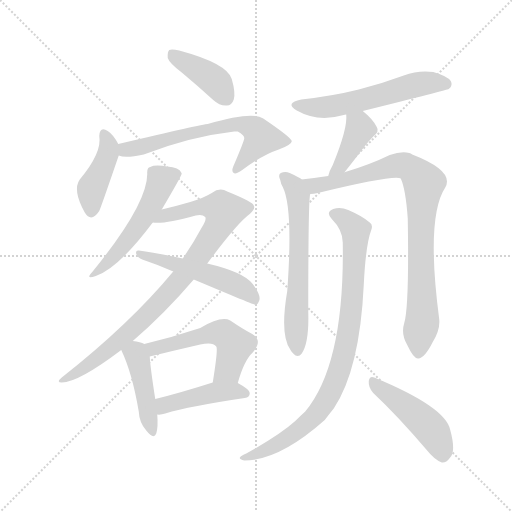
t = 0.00 s
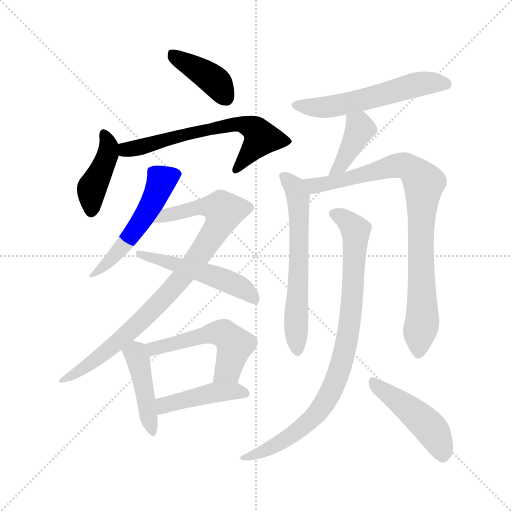
t = 2.13 s
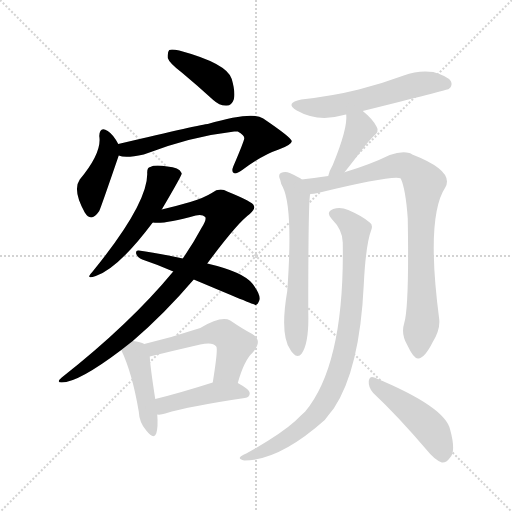
t = 4.27 s
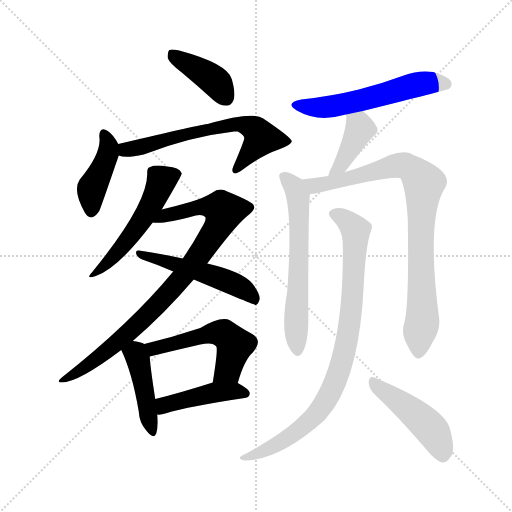
t = 6.40 s
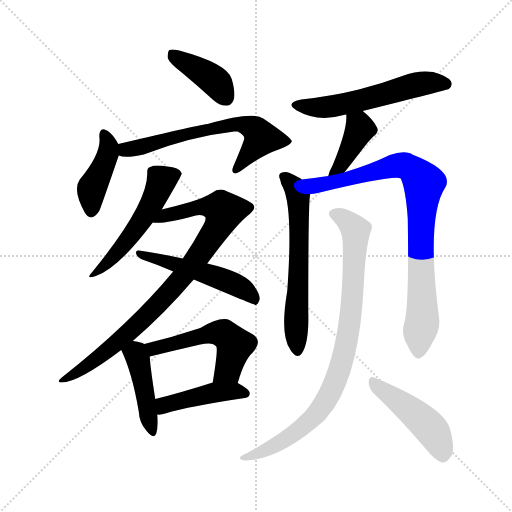
t = 8.53 s
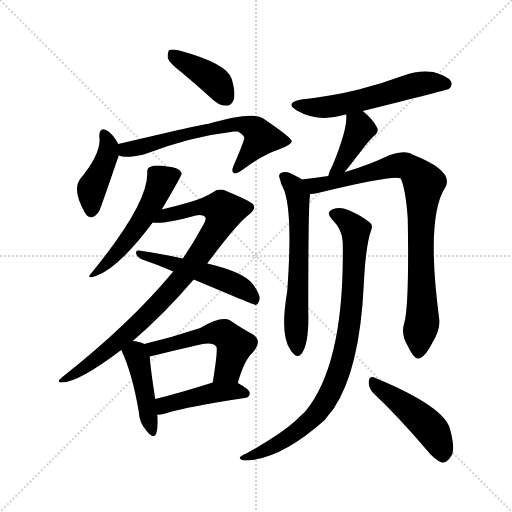
t = 10.66 s

The animated SVG that drew these frames (rendered in a browser with its animation timeline set to each time). Animation: 15 CSS @keyframes rules; one cycle of 10.66 s.

<svg version="1.1" viewBox="0 0 1024 1024" xmlns="http://www.w3.org/2000/svg">
  <g stroke="lightgray" stroke-dasharray="1,1" stroke-width="1" transform="scale(4, 4)">
    <line x1="0" y1="0" x2="256" y2="256"></line>
    <line x1="256" y1="0" x2="0" y2="256"></line>
    <line x1="128" y1="0" x2="128" y2="256"></line>
    <line x1="0" y1="128" x2="256" y2="128"></line>
  </g>
<g transform="scale(1, -1) translate(0, -900)">
   <style type="text/css">
    @keyframes keyframes0 {
      from {
       stroke: blue;
       stroke-dashoffset: 401;
       stroke-width: 128;
       }
       57% {
       animation-timing-function: step-end;
       stroke: blue;
       stroke-dashoffset: 0;
       stroke-width: 128;
       }
       to {
       stroke: black;
       stroke-width: 1024;
       }
       }
       #make-me-a-hanzi-animation-0 {
         animation: keyframes0 0.576335s both;
         animation-delay: 0.000000s;
         animation-timing-function: linear;
       }
    @keyframes keyframes1 {
      from {
       stroke: blue;
       stroke-dashoffset: 416;
       stroke-width: 128;
       }
       58% {
       animation-timing-function: step-end;
       stroke: blue;
       stroke-dashoffset: 0;
       stroke-width: 128;
       }
       to {
       stroke: black;
       stroke-width: 1024;
       }
       }
       #make-me-a-hanzi-animation-1 {
         animation: keyframes1 0.588542s both;
         animation-delay: 0.576335s;
         animation-timing-function: linear;
       }
    @keyframes keyframes2 {
      from {
       stroke: blue;
       stroke-dashoffset: 636;
       stroke-width: 128;
       }
       67% {
       animation-timing-function: step-end;
       stroke: blue;
       stroke-dashoffset: 0;
       stroke-width: 128;
       }
       to {
       stroke: black;
       stroke-width: 1024;
       }
       }
       #make-me-a-hanzi-animation-2 {
         animation: keyframes2 0.767578s both;
         animation-delay: 1.164876s;
         animation-timing-function: linear;
       }
    @keyframes keyframes3 {
      from {
       stroke: blue;
       stroke-dashoffset: 520;
       stroke-width: 128;
       }
       63% {
       animation-timing-function: step-end;
       stroke: blue;
       stroke-dashoffset: 0;
       stroke-width: 128;
       }
       to {
       stroke: black;
       stroke-width: 1024;
       }
       }
       #make-me-a-hanzi-animation-3 {
         animation: keyframes3 0.673177s both;
         animation-delay: 1.932454s;
         animation-timing-function: linear;
       }
    @keyframes keyframes4 {
      from {
       stroke: blue;
       stroke-dashoffset: 872;
       stroke-width: 128;
       }
       74% {
       animation-timing-function: step-end;
       stroke: blue;
       stroke-dashoffset: 0;
       stroke-width: 128;
       }
       to {
       stroke: black;
       stroke-width: 1024;
       }
       }
       #make-me-a-hanzi-animation-4 {
         animation: keyframes4 0.959635s both;
         animation-delay: 2.605632s;
         animation-timing-function: linear;
       }
    @keyframes keyframes5 {
      from {
       stroke: blue;
       stroke-dashoffset: 510;
       stroke-width: 128;
       }
       62% {
       animation-timing-function: step-end;
       stroke: blue;
       stroke-dashoffset: 0;
       stroke-width: 128;
       }
       to {
       stroke: black;
       stroke-width: 1024;
       }
       }
       #make-me-a-hanzi-animation-5 {
         animation: keyframes5 0.665039s both;
         animation-delay: 3.565267s;
         animation-timing-function: linear;
       }
    @keyframes keyframes6 {
      from {
       stroke: blue;
       stroke-dashoffset: 431;
       stroke-width: 128;
       }
       58% {
       animation-timing-function: step-end;
       stroke: blue;
       stroke-dashoffset: 0;
       stroke-width: 128;
       }
       to {
       stroke: black;
       stroke-width: 1024;
       }
       }
       #make-me-a-hanzi-animation-6 {
         animation: keyframes6 0.600749s both;
         animation-delay: 4.230306s;
         animation-timing-function: linear;
       }
    @keyframes keyframes7 {
      from {
       stroke: blue;
       stroke-dashoffset: 522;
       stroke-width: 128;
       }
       63% {
       animation-timing-function: step-end;
       stroke: blue;
       stroke-dashoffset: 0;
       stroke-width: 128;
       }
       to {
       stroke: black;
       stroke-width: 1024;
       }
       }
       #make-me-a-hanzi-animation-7 {
         animation: keyframes7 0.674805s both;
         animation-delay: 4.831055s;
         animation-timing-function: linear;
       }
    @keyframes keyframes8 {
      from {
       stroke: blue;
       stroke-dashoffset: 435;
       stroke-width: 128;
       }
       59% {
       animation-timing-function: step-end;
       stroke: blue;
       stroke-dashoffset: 0;
       stroke-width: 128;
       }
       to {
       stroke: black;
       stroke-width: 1024;
       }
       }
       #make-me-a-hanzi-animation-8 {
         animation: keyframes8 0.604004s both;
         animation-delay: 5.505859s;
         animation-timing-function: linear;
       }
    @keyframes keyframes9 {
      from {
       stroke: blue;
       stroke-dashoffset: 560;
       stroke-width: 128;
       }
       65% {
       animation-timing-function: step-end;
       stroke: blue;
       stroke-dashoffset: 0;
       stroke-width: 128;
       }
       to {
       stroke: black;
       stroke-width: 1024;
       }
       }
       #make-me-a-hanzi-animation-9 {
         animation: keyframes9 0.705729s both;
         animation-delay: 6.109863s;
         animation-timing-function: linear;
       }
    @keyframes keyframes10 {
      from {
       stroke: blue;
       stroke-dashoffset: 398;
       stroke-width: 128;
       }
       56% {
       animation-timing-function: step-end;
       stroke: blue;
       stroke-dashoffset: 0;
       stroke-width: 128;
       }
       to {
       stroke: black;
       stroke-width: 1024;
       }
       }
       #make-me-a-hanzi-animation-10 {
         animation: keyframes10 0.573893s both;
         animation-delay: 6.815592s;
         animation-timing-function: linear;
       }
    @keyframes keyframes11 {
      from {
       stroke: blue;
       stroke-dashoffset: 616;
       stroke-width: 128;
       }
       67% {
       animation-timing-function: step-end;
       stroke: blue;
       stroke-dashoffset: 0;
       stroke-width: 128;
       }
       to {
       stroke: black;
       stroke-width: 1024;
       }
       }
       #make-me-a-hanzi-animation-11 {
         animation: keyframes11 0.751302s both;
         animation-delay: 7.389486s;
         animation-timing-function: linear;
       }
    @keyframes keyframes12 {
      from {
       stroke: blue;
       stroke-dashoffset: 856;
       stroke-width: 128;
       }
       74% {
       animation-timing-function: step-end;
       stroke: blue;
       stroke-dashoffset: 0;
       stroke-width: 128;
       }
       to {
       stroke: black;
       stroke-width: 1024;
       }
       }
       #make-me-a-hanzi-animation-12 {
         animation: keyframes12 0.946615s both;
         animation-delay: 8.140788s;
         animation-timing-function: linear;
       }
    @keyframes keyframes13 {
      from {
       stroke: blue;
       stroke-dashoffset: 863;
       stroke-width: 128;
       }
       74% {
       animation-timing-function: step-end;
       stroke: blue;
       stroke-dashoffset: 0;
       stroke-width: 128;
       }
       to {
       stroke: black;
       stroke-width: 1024;
       }
       }
       #make-me-a-hanzi-animation-13 {
         animation: keyframes13 0.952311s both;
         animation-delay: 9.087402s;
         animation-timing-function: linear;
       }
    @keyframes keyframes14 {
      from {
       stroke: blue;
       stroke-dashoffset: 459;
       stroke-width: 128;
       }
       60% {
       animation-timing-function: step-end;
       stroke: blue;
       stroke-dashoffset: 0;
       stroke-width: 128;
       }
       to {
       stroke: black;
       stroke-width: 1024;
       }
       }
       #make-me-a-hanzi-animation-14 {
         animation: keyframes14 0.623535s both;
         animation-delay: 10.039714s;
         animation-timing-function: linear;
       }
</style>
<path d="M 363.5 755.0 Q 393.5 730.0 426.5 700.0 Q 439.5 688.0 453.5 689.0 Q 463.5 689.0 467.5 701.0 Q 471.5 714.0 463.5 742.0 Q 454.5 773.0 358.5 799.0 Q 343.5 802.0 338.5 800.0 Q 334.5 796.0 335.5 784.0 Q 338.5 774.0 363.5 755.0 Z" fill="lightgray"></path> 
<path d="M 236.5 612.0 Q 226.5 631.0 215.5 638.0 Q 199.5 648.0 198.5 628.0 Q 204.5 595.0 159.5 541.0 Q 144.5 520.0 169.5 475.0 Q 182.5 454.0 198.5 478.0 Q 201.5 484.0 237.5 589.0 C 241.5 602.0 241.5 602.0 236.5 612.0 Z" fill="lightgray"></path> 
<path d="M 237.5 589.0 Q 250.5 583.0 287.5 591.0 Q 380.5 627.0 468.5 637.0 Q 471.5 637.0 475.5 637.0 Q 488.5 630.0 488.5 624.0 Q 489.5 621.0 466.5 567.0 Q 462.5 557.0 467.5 554.0 Q 471.5 551.0 484.5 560.0 Q 524.5 590.0 557.5 601.0 Q 584.5 611.0 583.5 618.0 Q 582.5 625.0 526.5 663.0 Q 504.5 678.0 415.5 652.0 Q 406.5 652.0 236.5 612.0 C 207.5 605.0 208.5 595.0 237.5 589.0 Z" fill="lightgray"></path> 
<path d="M 323.5 481.0 Q 362.5 547.0 363.5 553.0 Q 362.5 554.0 362.5 555.0 Q 358.5 565.0 334.5 567.0 Q 309.5 571.0 300.5 566.0 Q 293.5 565.0 294.5 552.0 Q 294.5 491.0 184.5 356.0 Q 169.5 340.0 191.5 348.0 Q 236.5 363.0 305.5 455.0 L 323.5 481.0 Z" fill="lightgray"></path> 
<path d="M 265.5 218.0 Q 328.5 272.0 387.5 341.0 L 414.5 373.0 Q 474.5 454.0 499.5 472.0 Q 511.5 482.0 507.5 489.0 Q 506.5 496.0 454.5 517.0 Q 439.5 526.0 423.5 514.0 Q 407.5 504.0 380.5 496.0 Q 349.5 487.0 323.5 481.0 C 294.5 474.0 275.5 455.0 305.5 455.0 Q 326.5 451.0 391.5 469.0 Q 404.5 472.0 410.5 466.0 Q 413.5 460.0 403.5 445.0 Q 387.5 415.0 365.5 383.0 L 346.5 357.0 Q 259.5 252.0 123.5 145.0 Q 111.5 135.0 123.5 135.0 Q 156.5 135.0 242.5 200.0 L 265.5 218.0 Z" fill="lightgray"></path> 
<path d="M 387.5 341.0 Q 508.5 290.0 511.5 290.0 Q 515.5 291.0 518.5 299.0 Q 522.5 309.0 505.5 332.0 Q 487.5 356.0 414.5 373.0 L 365.5 383.0 Q 310.5 395.0 277.5 399.0 Q 270.5 400.0 272.5 392.0 Q 275.5 385.0 284.5 381.0 Q 314.5 371.0 346.5 357.0 L 387.5 341.0 Z" fill="lightgray"></path> 
<path d="M 288.5 212.0 Q 281.5 216.0 265.5 218.0 C 235.5 222.0 231.5 223.0 242.5 200.0 Q 264.5 154.0 277.5 77.0 Q 278.5 55.0 292.5 39.0 Q 307.5 20.0 312.5 33.0 Q 316.5 46.0 314.5 71.0 L 310.5 102.0 Q 300.5 166.0 299.5 187.0 C 298.5 208.0 298.5 208.0 288.5 212.0 Z" fill="lightgray"></path> 
<path d="M 475.5 134.0 Q 488.5 180.0 505.5 195.0 Q 526.5 219.0 504.5 232.0 Q 485.5 242.0 460.5 259.0 Q 442.5 269.0 400.5 244.0 Q 343.5 225.0 288.5 212.0 C 259.5 205.0 270.5 180.0 299.5 187.0 Q 348.5 199.0 400.5 211.0 Q 425.5 217.0 432.5 207.0 Q 436.5 203.0 425.5 135.0 C 420.5 105.0 466.5 105.0 475.5 134.0 Z" fill="lightgray"></path> 
<path d="M 314.5 71.0 Q 321.5 70.0 330.5 73.0 Q 379.5 88.0 489.5 104.0 Q 499.5 105.0 499.5 114.0 Q 499.5 121.0 475.5 134.0 C 456.5 145.0 454.5 144.0 425.5 135.0 Q 359.5 114.0 310.5 102.0 C 281.5 95.0 284.5 72.0 314.5 71.0 Z" fill="lightgray"></path> 
<path d="M 725.5 678.0 Q 894.5 720.0 897.5 722.0 Q 906.5 729.0 901.5 738.0 Q 894.5 748.0 866.5 756.0 Q 836.5 760.0 807.5 749.0 Q 764.5 733.0 717.5 721.0 Q 665.5 708.0 602.5 701.0 Q 568.5 694.0 593.5 679.0 Q 635.5 655.0 687.5 670.0 Q 688.5 671.0 692.5 671.0 L 725.5 678.0 Z" fill="lightgray"></path> 
<path d="M 688.5 555.0 Q 698.5 567.0 727.5 605.0 Q 734.5 615.0 746.5 627.0 Q 759.5 637.0 753.5 646.0 Q 746.5 661.0 725.5 678.0 C 702.5 697.0 690.5 701.0 692.5 671.0 Q 695.5 643.0 665.5 570.0 Q 658.5 558.0 656.5 548.0 C 649.5 519.0 669.5 532.0 688.5 555.0 Z" fill="lightgray"></path> 
<path d="M 603.5 541.0 Q 599.5 545.0 579.5 554.0 Q 570.5 558.0 561.5 554.0 Q 555.5 550.0 560.5 540.0 Q 561.5 533.0 565.5 526.0 Q 586.5 484.0 574.5 318.0 Q 559.5 230.0 580.5 201.0 Q 581.5 198.0 586.5 193.0 Q 595.5 183.0 603.5 193.0 Q 618.5 214.0 616.5 277.0 Q 616.5 505.0 620.5 512.0 C 622.5 529.0 622.5 529.0 603.5 541.0 Z" fill="lightgray"></path> 
<path d="M 808.5 254.0 Q 801.5 232.0 814.5 210.0 Q 827.5 182.0 836.5 183.0 Q 849.5 184.0 865.5 216.0 Q 880.5 241.0 878.5 261.0 Q 851.5 466.0 890.5 525.0 Q 909.5 558.0 824.5 591.0 Q 821.5 594.0 818.5 594.0 Q 802.5 598.0 779.5 590.0 Q 740.5 571.0 690.5 556.0 Q 687.5 556.0 688.5 555.0 L 656.5 548.0 Q 626.5 544.0 603.5 541.0 C 573.5 537.0 590.5 507.0 620.5 512.0 Q 627.5 512.0 635.5 514.0 Q 788.5 551.0 801.5 543.0 Q 811.5 521.0 815.5 463.0 Q 818.5 288.0 808.5 254.0 Z" fill="lightgray"></path> 
<path d="M 685.5 415.0 Q 689.5 172.0 610.5 77.0 Q 600.5 68.0 590.5 58.0 Q 559.5 30.0 492.5 -7.0 Q 482.5 -11.0 480.5 -14.0 Q 476.5 -18.0 488.5 -21.0 Q 558.5 -21.0 649.5 60.0 Q 658.5 72.0 667.5 83.0 Q 719.5 161.0 727.5 330.0 Q 731.5 411.0 742.5 440.0 Q 746.5 450.0 739.5 455.0 Q 724.5 468.0 696.5 480.0 Q 680.5 487.0 666.5 482.0 Q 650.5 476.0 663.5 462.0 Q 685.5 440.0 685.5 415.0 Z" fill="lightgray"></path> 
<path d="M 746.5 114.0 Q 795.5 68.0 853.5 0.0 Q 868.5 -19.0 883.5 -25.0 Q 892.5 -26.0 899.5 -16.0 Q 912.5 -4.0 900.5 40.0 Q 891.5 86.0 748.5 145.0 Q 739.5 149.0 737.5 138.0 Q 736.5 125.0 746.5 114.0 Z" fill="lightgray"></path> 
      <clipPath id="make-me-a-hanzi-clip-0">
      <path d="M 363.5 755.0 Q 393.5 730.0 426.5 700.0 Q 439.5 688.0 453.5 689.0 Q 463.5 689.0 467.5 701.0 Q 471.5 714.0 463.5 742.0 Q 454.5 773.0 358.5 799.0 Q 343.5 802.0 338.5 800.0 Q 334.5 796.0 335.5 784.0 Q 338.5 774.0 363.5 755.0 Z" fill="lightgray"></path>
      </clipPath>
      <path clip-path="url(#make-me-a-hanzi-clip-0)" d="M 342.5 794.0 L 423.5 743.0 L 453.5 704.0 " fill="none" id="make-me-a-hanzi-animation-0" stroke-dasharray="273 546" stroke-linecap="round"></path>

      <clipPath id="make-me-a-hanzi-clip-1">
      <path d="M 236.5 612.0 Q 226.5 631.0 215.5 638.0 Q 199.5 648.0 198.5 628.0 Q 204.5 595.0 159.5 541.0 Q 144.5 520.0 169.5 475.0 Q 182.5 454.0 198.5 478.0 Q 201.5 484.0 237.5 589.0 C 241.5 602.0 241.5 602.0 236.5 612.0 Z" fill="lightgray"></path>
      </clipPath>
      <path clip-path="url(#make-me-a-hanzi-clip-1)" d="M 207.5 632.0 L 216.5 594.0 L 183.5 523.0 L 183.5 480.0 " fill="none" id="make-me-a-hanzi-animation-1" stroke-dasharray="288 576" stroke-linecap="round"></path>

      <clipPath id="make-me-a-hanzi-clip-2">
      <path d="M 237.5 589.0 Q 250.5 583.0 287.5 591.0 Q 380.5 627.0 468.5 637.0 Q 471.5 637.0 475.5 637.0 Q 488.5 630.0 488.5 624.0 Q 489.5 621.0 466.5 567.0 Q 462.5 557.0 467.5 554.0 Q 471.5 551.0 484.5 560.0 Q 524.5 590.0 557.5 601.0 Q 584.5 611.0 583.5 618.0 Q 582.5 625.0 526.5 663.0 Q 504.5 678.0 415.5 652.0 Q 406.5 652.0 236.5 612.0 C 207.5 605.0 208.5 595.0 237.5 589.0 Z" fill="lightgray"></path>
      </clipPath>
      <path clip-path="url(#make-me-a-hanzi-clip-2)" d="M 243.5 595.0 L 254.5 604.0 L 472.5 653.0 L 501.5 646.0 L 522.5 624.0 L 470.5 561.0 " fill="none" id="make-me-a-hanzi-animation-2" stroke-dasharray="508 1016" stroke-linecap="round"></path>

      <clipPath id="make-me-a-hanzi-clip-3">
      <path d="M 323.5 481.0 Q 362.5 547.0 363.5 553.0 Q 362.5 554.0 362.5 555.0 Q 358.5 565.0 334.5 567.0 Q 309.5 571.0 300.5 566.0 Q 293.5 565.0 294.5 552.0 Q 294.5 491.0 184.5 356.0 Q 169.5 340.0 191.5 348.0 Q 236.5 363.0 305.5 455.0 L 323.5 481.0 Z" fill="lightgray"></path>
      </clipPath>
      <path clip-path="url(#make-me-a-hanzi-clip-3)" d="M 359.5 552.0 L 323.5 539.0 L 271.5 440.0 L 238.5 398.0 L 193.5 357.0 " fill="none" id="make-me-a-hanzi-animation-3" stroke-dasharray="392 784" stroke-linecap="round"></path>

      <clipPath id="make-me-a-hanzi-clip-4">
      <path d="M 265.5 218.0 Q 328.5 272.0 387.5 341.0 L 414.5 373.0 Q 474.5 454.0 499.5 472.0 Q 511.5 482.0 507.5 489.0 Q 506.5 496.0 454.5 517.0 Q 439.5 526.0 423.5 514.0 Q 407.5 504.0 380.5 496.0 Q 349.5 487.0 323.5 481.0 C 294.5 474.0 275.5 455.0 305.5 455.0 Q 326.5 451.0 391.5 469.0 Q 404.5 472.0 410.5 466.0 Q 413.5 460.0 403.5 445.0 Q 387.5 415.0 365.5 383.0 L 346.5 357.0 Q 259.5 252.0 123.5 145.0 Q 111.5 135.0 123.5 135.0 Q 156.5 135.0 242.5 200.0 L 265.5 218.0 Z" fill="lightgray"></path>
      </clipPath>
      <path clip-path="url(#make-me-a-hanzi-clip-4)" d="M 310.5 461.0 L 411.5 488.0 L 448.5 478.0 L 442.5 458.0 L 403.5 395.0 L 324.5 300.0 L 224.5 205.0 L 127.5 140.0 " fill="none" id="make-me-a-hanzi-animation-4" stroke-dasharray="744 1488" stroke-linecap="round"></path>

      <clipPath id="make-me-a-hanzi-clip-5">
      <path d="M 387.5 341.0 Q 508.5 290.0 511.5 290.0 Q 515.5 291.0 518.5 299.0 Q 522.5 309.0 505.5 332.0 Q 487.5 356.0 414.5 373.0 L 365.5 383.0 Q 310.5 395.0 277.5 399.0 Q 270.5 400.0 272.5 392.0 Q 275.5 385.0 284.5 381.0 Q 314.5 371.0 346.5 357.0 L 387.5 341.0 Z" fill="lightgray"></path>
      </clipPath>
      <path clip-path="url(#make-me-a-hanzi-clip-5)" d="M 279.5 392.0 L 464.5 334.0 L 512.5 297.0 " fill="none" id="make-me-a-hanzi-animation-5" stroke-dasharray="382 764" stroke-linecap="round"></path>

      <clipPath id="make-me-a-hanzi-clip-6">
      <path d="M 288.5 212.0 Q 281.5 216.0 265.5 218.0 C 235.5 222.0 231.5 223.0 242.5 200.0 Q 264.5 154.0 277.5 77.0 Q 278.5 55.0 292.5 39.0 Q 307.5 20.0 312.5 33.0 Q 316.5 46.0 314.5 71.0 L 310.5 102.0 Q 300.5 166.0 299.5 187.0 C 298.5 208.0 298.5 208.0 288.5 212.0 Z" fill="lightgray"></path>
      </clipPath>
      <path clip-path="url(#make-me-a-hanzi-clip-6)" d="M 253.5 198.0 L 271.5 190.0 L 276.5 181.0 L 303.5 39.0 " fill="none" id="make-me-a-hanzi-animation-6" stroke-dasharray="303 606" stroke-linecap="round"></path>

      <clipPath id="make-me-a-hanzi-clip-7">
      <path d="M 475.5 134.0 Q 488.5 180.0 505.5 195.0 Q 526.5 219.0 504.5 232.0 Q 485.5 242.0 460.5 259.0 Q 442.5 269.0 400.5 244.0 Q 343.5 225.0 288.5 212.0 C 259.5 205.0 270.5 180.0 299.5 187.0 Q 348.5 199.0 400.5 211.0 Q 425.5 217.0 432.5 207.0 Q 436.5 203.0 425.5 135.0 C 420.5 105.0 466.5 105.0 475.5 134.0 Z" fill="lightgray"></path>
      </clipPath>
      <path clip-path="url(#make-me-a-hanzi-clip-7)" d="M 296.5 208.0 L 317.5 204.0 L 418.5 234.0 L 446.5 233.0 L 469.5 210.0 L 455.5 161.0 L 431.5 147.0 " fill="none" id="make-me-a-hanzi-animation-7" stroke-dasharray="394 788" stroke-linecap="round"></path>

      <clipPath id="make-me-a-hanzi-clip-8">
      <path d="M 314.5 71.0 Q 321.5 70.0 330.5 73.0 Q 379.5 88.0 489.5 104.0 Q 499.5 105.0 499.5 114.0 Q 499.5 121.0 475.5 134.0 C 456.5 145.0 454.5 144.0 425.5 135.0 Q 359.5 114.0 310.5 102.0 C 281.5 95.0 284.5 72.0 314.5 71.0 Z" fill="lightgray"></path>
      </clipPath>
      <path clip-path="url(#make-me-a-hanzi-clip-8)" d="M 318.5 79.0 L 333.5 92.0 L 431.5 116.0 L 489.5 114.0 " fill="none" id="make-me-a-hanzi-animation-8" stroke-dasharray="307 614" stroke-linecap="round"></path>

      <clipPath id="make-me-a-hanzi-clip-9">
      <path d="M 725.5 678.0 Q 894.5 720.0 897.5 722.0 Q 906.5 729.0 901.5 738.0 Q 894.5 748.0 866.5 756.0 Q 836.5 760.0 807.5 749.0 Q 764.5 733.0 717.5 721.0 Q 665.5 708.0 602.5 701.0 Q 568.5 694.0 593.5 679.0 Q 635.5 655.0 687.5 670.0 Q 688.5 671.0 692.5 671.0 L 725.5 678.0 Z" fill="lightgray"></path>
      </clipPath>
      <path clip-path="url(#make-me-a-hanzi-clip-9)" d="M 595.5 691.0 L 620.5 685.0 L 659.5 687.0 L 759.5 708.0 L 833.5 731.0 L 893.5 731.0 " fill="none" id="make-me-a-hanzi-animation-9" stroke-dasharray="432 864" stroke-linecap="round"></path>

      <clipPath id="make-me-a-hanzi-clip-10">
      <path d="M 688.5 555.0 Q 698.5 567.0 727.5 605.0 Q 734.5 615.0 746.5 627.0 Q 759.5 637.0 753.5 646.0 Q 746.5 661.0 725.5 678.0 C 702.5 697.0 690.5 701.0 692.5 671.0 Q 695.5 643.0 665.5 570.0 Q 658.5 558.0 656.5 548.0 C 649.5 519.0 669.5 532.0 688.5 555.0 Z" fill="lightgray"></path>
      </clipPath>
      <path clip-path="url(#make-me-a-hanzi-clip-10)" d="M 699.5 667.0 L 718.5 649.0 L 718.5 639.0 L 680.5 567.0 L 661.5 552.0 " fill="none" id="make-me-a-hanzi-animation-10" stroke-dasharray="270 540" stroke-linecap="round"></path>

      <clipPath id="make-me-a-hanzi-clip-11">
      <path d="M 603.5 541.0 Q 599.5 545.0 579.5 554.0 Q 570.5 558.0 561.5 554.0 Q 555.5 550.0 560.5 540.0 Q 561.5 533.0 565.5 526.0 Q 586.5 484.0 574.5 318.0 Q 559.5 230.0 580.5 201.0 Q 581.5 198.0 586.5 193.0 Q 595.5 183.0 603.5 193.0 Q 618.5 214.0 616.5 277.0 Q 616.5 505.0 620.5 512.0 C 622.5 529.0 622.5 529.0 603.5 541.0 Z" fill="lightgray"></path>
      </clipPath>
      <path clip-path="url(#make-me-a-hanzi-clip-11)" d="M 567.5 547.0 L 588.5 526.0 L 596.5 505.0 L 597.5 320.0 L 591.5 240.0 L 595.5 198.0 " fill="none" id="make-me-a-hanzi-animation-11" stroke-dasharray="488 976" stroke-linecap="round"></path>

      <clipPath id="make-me-a-hanzi-clip-12">
      <path d="M 808.5 254.0 Q 801.5 232.0 814.5 210.0 Q 827.5 182.0 836.5 183.0 Q 849.5 184.0 865.5 216.0 Q 880.5 241.0 878.5 261.0 Q 851.5 466.0 890.5 525.0 Q 909.5 558.0 824.5 591.0 Q 821.5 594.0 818.5 594.0 Q 802.5 598.0 779.5 590.0 Q 740.5 571.0 690.5 556.0 Q 687.5 556.0 688.5 555.0 L 656.5 548.0 Q 626.5 544.0 603.5 541.0 C 573.5 537.0 590.5 507.0 620.5 512.0 Q 627.5 512.0 635.5 514.0 Q 788.5 551.0 801.5 543.0 Q 811.5 521.0 815.5 463.0 Q 818.5 288.0 808.5 254.0 Z" fill="lightgray"></path>
      </clipPath>
      <path clip-path="url(#make-me-a-hanzi-clip-12)" d="M 609.5 538.0 L 629.5 528.0 L 646.5 529.0 L 803.5 570.0 L 826.5 561.0 L 843.5 540.0 L 845.5 266.0 L 837.5 194.0 " fill="none" id="make-me-a-hanzi-animation-12" stroke-dasharray="728 1456" stroke-linecap="round"></path>

      <clipPath id="make-me-a-hanzi-clip-13">
      <path d="M 685.5 415.0 Q 689.5 172.0 610.5 77.0 Q 600.5 68.0 590.5 58.0 Q 559.5 30.0 492.5 -7.0 Q 482.5 -11.0 480.5 -14.0 Q 476.5 -18.0 488.5 -21.0 Q 558.5 -21.0 649.5 60.0 Q 658.5 72.0 667.5 83.0 Q 719.5 161.0 727.5 330.0 Q 731.5 411.0 742.5 440.0 Q 746.5 450.0 739.5 455.0 Q 724.5 468.0 696.5 480.0 Q 680.5 487.0 666.5 482.0 Q 650.5 476.0 663.5 462.0 Q 685.5 440.0 685.5 415.0 Z" fill="lightgray"></path>
      </clipPath>
      <path clip-path="url(#make-me-a-hanzi-clip-13)" d="M 668.5 472.0 L 684.5 466.0 L 711.5 440.0 L 711.5 417.0 L 695.5 228.0 L 668.5 130.0 L 637.5 78.0 L 602.5 43.0 L 527.5 -2.0 L 488.5 -13.0 " fill="none" id="make-me-a-hanzi-animation-13" stroke-dasharray="735 1470" stroke-linecap="round"></path>

      <clipPath id="make-me-a-hanzi-clip-14">
      <path d="M 746.5 114.0 Q 795.5 68.0 853.5 0.0 Q 868.5 -19.0 883.5 -25.0 Q 892.5 -26.0 899.5 -16.0 Q 912.5 -4.0 900.5 40.0 Q 891.5 86.0 748.5 145.0 Q 739.5 149.0 737.5 138.0 Q 736.5 125.0 746.5 114.0 Z" fill="lightgray"></path>
      </clipPath>
      <path clip-path="url(#make-me-a-hanzi-clip-14)" d="M 748.5 133.0 L 859.5 45.0 L 880.5 10.0 L 884.5 -10.0 " fill="none" id="make-me-a-hanzi-animation-14" stroke-dasharray="331 662" stroke-linecap="round"></path>

</g>
</svg>
